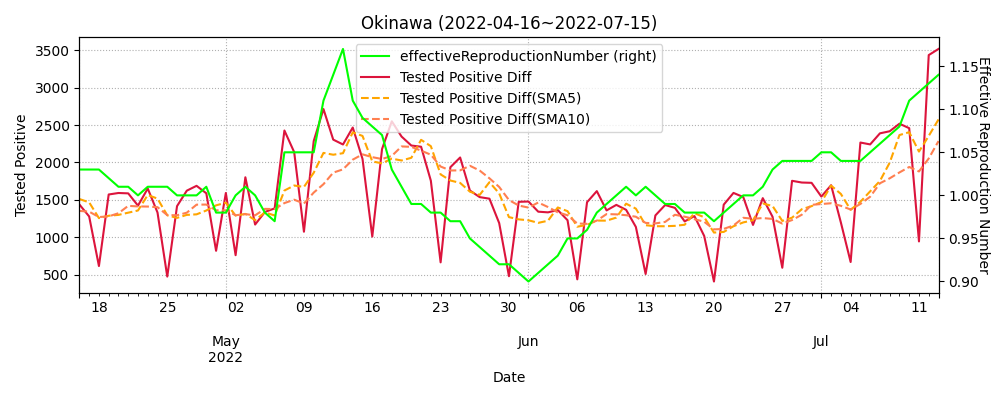

Values plotted in this chart, from the file beside it:
datetime, testedPositive, peopleTested, hospitalized, serious, discharged, deaths, effectiveReproductionNumber, Tested Positive Diff, Tested Positive Diff(SMA5), Tested Positive Diff(SMA10)
2020-01-16, 0.0, , , , , , , , , 
2020-01-17, 0.0, , , , , , , 0.0, , 
2020-01-18, 0.0, , , , , , , 0.0, , 
2020-01-19, 0.0, , , , , , , 0.0, , 
2020-01-20, 0.0, , , , , , , 0.0, , 
2020-01-21, 0.0, , , , , , , 0.0, 0.0, 
2020-01-22, 0.0, , , , , , , 0.0, 0.0, 
2020-01-23, 0.0, , , , , , , 0.0, 0.0, 
2020-01-24, 0.0, , , , , , , 0.0, 0.0, 
2020-01-25, 0.0, , , , , , , 0.0, 0.0, 
2020-01-26, 0.0, , , , , , , 0.0, 0.0, 0.0
2020-01-27, 0.0, , , , , , , 0.0, 0.0, 0.0
2020-01-28, 0.0, , , , , , , 0.0, 0.0, 0.0
2020-01-29, 0.0, , , , , , , 0.0, 0.0, 0.0
2020-01-30, 0.0, , , , , , , 0.0, 0.0, 0.0
2020-01-31, 0.0, , , , , , , 0.0, 0.0, 0.0
2020-02-01, 0.0, , , , , , , 0.0, 0.0, 0.0
2020-02-02, 0.0, , , , , , , 0.0, 0.0, 0.0
2020-02-03, 0.0, , , , , , , 0.0, 0.0, 0.0
2020-02-04, 0.0, , , , , , , 0.0, 0.0, 0.0
2020-02-05, 0.0, , , , , , , 0.0, 0.0, 0.0
2020-02-06, 0.0, , , , , , , 0.0, 0.0, 0.0
2020-02-07, 0.0, , , , , , , 0.0, 0.0, 0.0
2020-02-08, 0.0, , , , , , , 0.0, 0.0, 0.0
2020-02-09, 0.0, , , , , , , 0.0, 0.0, 0.0
2020-02-10, 0.0, , , , , , , 0.0, 0.0, 0.0
2020-02-11, 0.0, , , , , , , 0.0, 0.0, 0.0
2020-02-12, 0.0, , , , , , , 0.0, 0.0, 0.0
2020-02-13, 0.0, , , , , , , 0.0, 0.0, 0.0
2020-02-14, 1.0, , , , , , , 1.0, 0.2, 0.1
2020-02-15, 1.0, , , , , , , 0.0, 0.2, 0.1
2020-02-16, 1.0, , , , , , , 0.0, 0.2, 0.1
2020-02-17, 1.0, , , , , , , 0.0, 0.2, 0.1
2020-02-18, 1.0, , , , , , , 0.0, 0.2, 0.1
2020-02-19, 2.0, , , , , , , 1.0, 0.2, 0.2
2020-02-20, 3.0, , , , , , , 1.0, 0.4, 0.3
2020-02-21, 3.0, , , , , , , 0.0, 0.4, 0.3
2020-02-22, 3.0, , , , , , , 0.0, 0.4, 0.3
2020-02-23, 3.0, , , , , , , 0.0, 0.4, 0.3
2020-02-24, 3.0, , , , , , , 0.0, 0.2, 0.2
2020-02-25, 3.0, , , , , , , 0.0, 0.0, 0.2
2020-02-26, 3.0, , , , , , , 0.0, 0.0, 0.2
2020-02-27, 3.0, , , , , , , 0.0, 0.0, 0.2
2020-02-28, 3.0, , , , , , , 0.0, 0.0, 0.2
2020-02-29, 3.0, , , , , , 0.0, 0.0, 0.0, 0.1
2020-03-01, 3.0, , , , , , 0.0, 0.0, 0.0, 0.0
2020-03-02, 3.0, , , , , , 0.0, 0.0, 0.0, 0.0
2020-03-03, 3.0, , , , , , 0.0, 0.0, 0.0, 0.0
2020-03-04, 3.0, , , , , , 0.0, 0.0, 0.0, 0.0
2020-03-05, 3.0, , , , , , , 0.0, 0.0, 0.0
2020-03-06, 3.0, , , , , , , 0.0, 0.0, 0.0
2020-03-07, 3.0, , , , , , , 0.0, 0.0, 0.0
2020-03-08, 3.0, , , , , , , 0.0, 0.0, 0.0
2020-03-09, 3.0, , , , , , , 0.0, 0.0, 0.0
2020-03-10, 3.0, , , , , , , 0.0, 0.0, 0.0
2020-03-11, 3.0, 190.0, , , , , , 0.0, 0.0, 0.0
2020-03-12, 3.0, 196.0, , , , , , 0.0, 0.0, 0.0
2020-03-13, 3.0, 198.0, , , , , , 0.0, 0.0, 0.0
2020-03-14, 3.0, 198.0, , , , , , 0.0, 0.0, 0.0
2020-03-15, 3.0, 198.0, , , , , , 0.0, 0.0, 0.0
... 850 more rows
